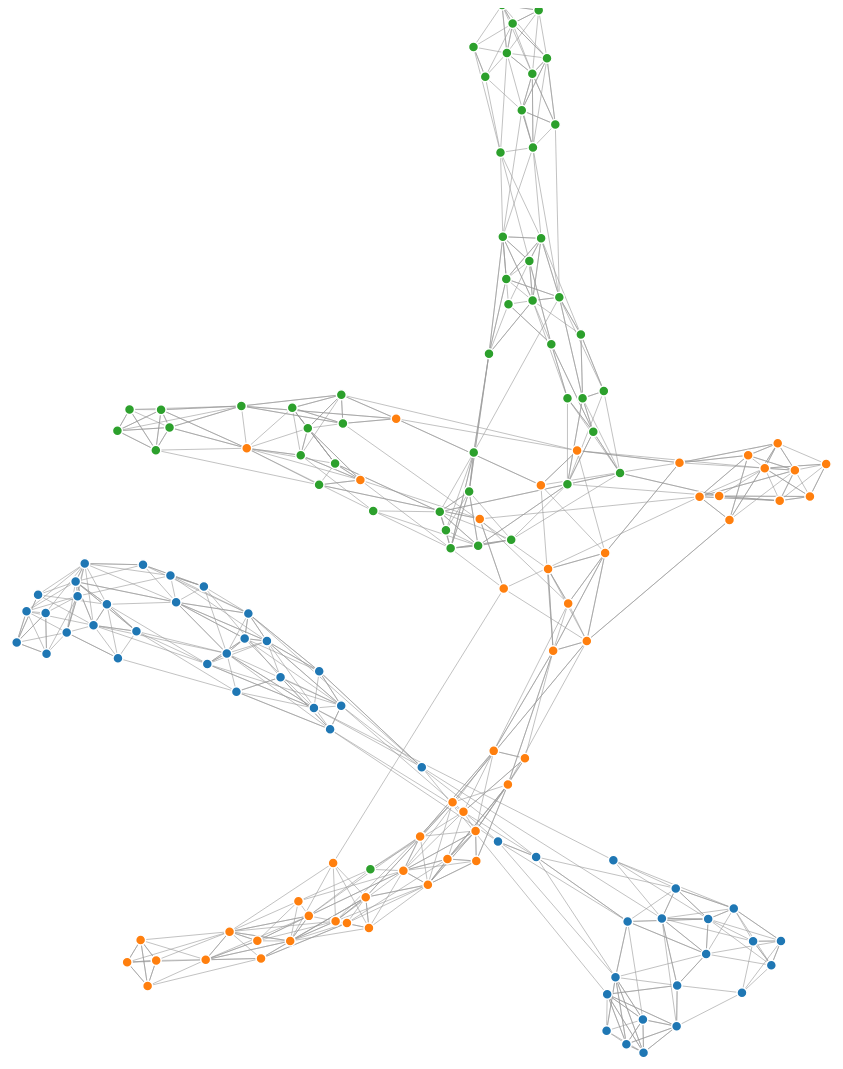
D3 v4 page, settled after 480 driven frames (8 s of simulated time); the page loaded 1 data file(s).



var svg = d3.select("svg"),
    width = +svg.attr("width"),
    height = +svg.attr("height");

var color = d3.scaleOrdinal(d3.schemeCategory10);
var myMap = new Map();
var mapcount = 0;

var simulation = d3.forceSimulation()
    .force("link", d3.forceLink().id(function(d,i) { return i; }))
    .force("charge", d3.forceManyBody())
    .force("center", d3.forceCenter(width / 2, height / 2));

d3.json("iris.json", function(error, graph) {
  if (error) throw error;
  
  N = 5;
  var links = new Array();

  for (i = 0; i < graph.length; i++) {
	neighbors = kNearest(N,graph,i);
	for (j = 0; j < N; j++) {
	  links.push({source:i, target:neighbors[j]});
	}
  }

  var link = svg.append("g")
      .attr("class", "links")
    .selectAll("line")
    .data(links)
    .enter().append("line")
      .attr("stroke-width", 1);

  var node = svg.append("g")
      .attr("class", "nodes")
    .selectAll("circle")
    .data(graph)
    .enter().append("circle")
      .attr("r", 5)
	  .attr("fill", function(d) { 
	    if(!myMap.has(d.species)) {
			myMap.set(d.species,mapcount);
			mapcount++;
		}
		return color(myMap.get(d.species));
	  })
      .call(d3.drag()
          .on("start", dragstarted)
          .on("drag", dragged)
          .on("end", dragended));

  node.append("title")
      .text(function(d) { return d.species; });
	  
  simulation
      .nodes(graph)
      .on("tick", ticked);
	  
  simulation.force("link")
      .links(links);
	  


  function ticked() {
    link
        .attr("x1", function(d) { return d.source.x; })
        .attr("y1", function(d) { return d.source.y; })
        .attr("x2", function(d) { return d.target.x; })
        .attr("y2", function(d) { return d.target.y; });

    node
        .attr("cx", function(d) { return d.x; })
        .attr("cy", function(d) { return d.y; });
  }
});

function kNearest(k, data, point) {
dist = data.map(function(d,i) { return [Math.pow(d.sepal_length-data[point].sepal_length,2)
								   + Math.pow(d.sepal_width-data[point].sepal_width,2)
								   + Math.pow(d.petal_length-data[point].petal_length,2)
								   + Math.pow(d.petal_width-data[point].petal_width,2), i]; } );
dist[point] = [1e8,point];
dist.sort();
dist = dist.slice(0,k);
dist = dist.map(function(d) { return d[1]; });

return dist;
}

function dragstarted(d) {
  if (!d3.event.active) simulation.alphaTarget(0.3).restart();
  d.fx = d.x;
  d.fy = d.y;
}

function dragged(d) {
  d.fx = d3.event.x;
  d.fy = d3.event.y;
}

function dragended(d) {
  if (!d3.event.active) simulation.alphaTarget(0);
  d.fx = null;
  d.fy = null;
}



### data: iris.json
[
 {
  "sepal_length": 5.1,
  "sepal_width": 3.5,
  "petal_length": 1.4,
  "petal_width": 0.2,
  "species": "setosa"
 },
 {
  "sepal_length": 4.9,
  "sepal_width": 3,
  "petal_length": 1.4,
  "petal_width": 0.2,
  "species": "setosa"
 },
 {
  "sepal_length": 4.7,
  "sepal_width": 3.2,
  "petal_length": 1.3,
  "petal_width": 0.2,
  "species": "setosa"
 },
 {
  "sepal_length": 4.6,
  "sepal_width": 3.1,
  "petal_length": 1.5,
  "petal_width": 0.2,
  "species": "setosa"
 },
 {
  "sepal_length": 5,
  "sepal_width": 3.6,
  "petal_length": 1.4,
  "petal_width": 0.2,
  "species": "setosa"
 },
 {
  "sepal_length": 5.4,
  "sepal_width": 3.9,
  "petal_length": 1.7,
  "petal_width": 0.4,
  "species": "setosa"
 },
 {
  "sepal_length": 4.6,
  "sepal_width": 3.4,
  "petal_length": 1.4,
  "petal_width": 0.3,
  "species": "setosa"
 },
 {
  "sepal_length": 5,
  "sepal_width": 3.4,
  "petal_length": 1.5,
  "petal_width": 0.2,
  "species": "setosa"
 },
 "... 142 more items"
]